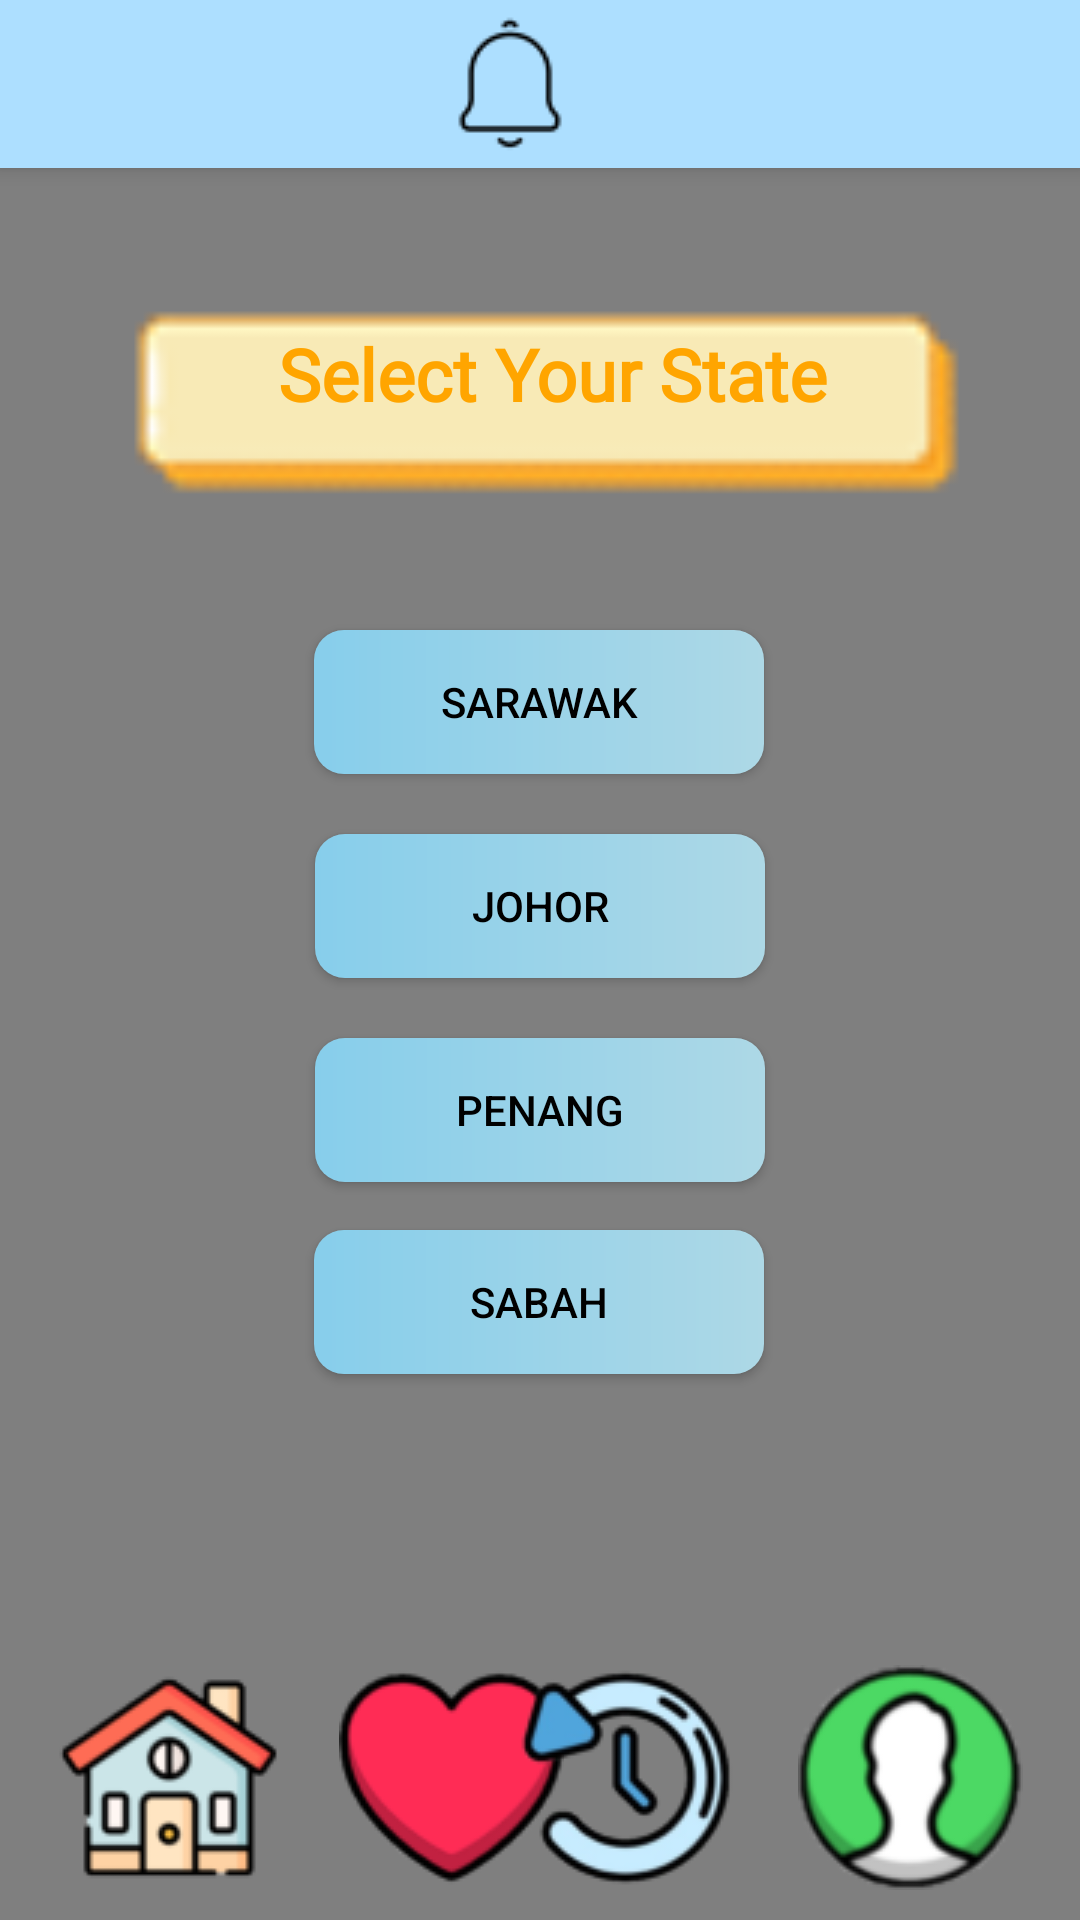

The Android layout XML behind this screen, and the referenced resources:
<!-- AndroidManifest.xml: application theme Theme.Design.Light.NoActionBar -->
<!-- res/layout/state_flight.xml -->
<?xml version="1.0" encoding="utf-8"?>
<androidx.constraintlayout.widget.ConstraintLayout xmlns:android="http://schemas.android.com/apk/res/android"
    xmlns:app="http://schemas.android.com/apk/res-auto"
    xmlns:tools="http://schemas.android.com/tools"
    android:layout_width="match_parent"
    android:layout_height="match_parent"
    android:background="@drawable/gradient_bg"
    tools:context=".state_flight">

    <include
        android:id="@+id/topnavi"
        layout="@layout/topnavi"/>

    <include
        layout="@layout/background"/>

    <ImageView
        android:id="@+id/imageView15"
        android:layout_width="306dp"
        android:layout_height="308dp"
        android:layout_marginBottom="444dp"
        app:layout_constraintBottom_toBottomOf="parent"
        app:layout_constraintEnd_toEndOf="parent"
        app:layout_constraintHorizontal_bias="0.514"
        app:layout_constraintStart_toStartOf="parent"
        app:layout_constraintTop_toTopOf="parent"
        app:layout_constraintVertical_bias="0.0"
        app:srcCompat="@drawable/textbox" />
    <TextView
        android:id="@+id/textView25"
        android:layout_width="wrap_content"
        android:layout_height="wrap_content"
        android:fontFamily="@font/lemon"
        android:text="Select Your State"
        android:textColor="#FFA500"
        android:textSize="24dp"
        android:textStyle="bold"
        app:layout_constraintBottom_toBottomOf="@+id/imageView15"
        app:layout_constraintEnd_toEndOf="@+id/imageView15"
        app:layout_constraintHorizontal_bias="0.529"
        app:layout_constraintStart_toStartOf="@+id/imageView15"
        app:layout_constraintTop_toTopOf="@+id/imageView15"
        app:layout_constraintVertical_bias="0.393" />

    <Button
        android:id="@+id/sabahbut"
        android:layout_width="150dp"
        android:layout_height="wrap_content"
        android:layout_marginTop="16dp"
        android:background="@drawable/button_design"
        android:onClick="sabah"
        android:text="Sabah"
        android:textColor="@color/black"
        app:layout_constraintEnd_toEndOf="parent"
        app:layout_constraintHorizontal_bias="0.498"
        app:layout_constraintStart_toStartOf="parent"
        app:layout_constraintTop_toBottomOf="@+id/penangbut" />

    <Button
        android:id="@+id/sarawakbut"
        android:layout_width="150dp"
        android:layout_height="wrap_content"
        android:background="@drawable/button_design"
        android:onClick="sarawak"
        android:text="Sarawak"
        android:textColor="@color/black"
        app:layout_constraintBottom_toBottomOf="parent"
        app:layout_constraintEnd_toEndOf="parent"
        app:layout_constraintHorizontal_bias="0.498"
        app:layout_constraintStart_toStartOf="parent"
        app:layout_constraintTop_toTopOf="parent"
        app:layout_constraintVertical_bias="0.355" />

    <Button
        android:id="@+id/penangbut"
        android:layout_width="150dp"
        android:layout_height="wrap_content"
        android:layout_marginTop="20dp"
        android:onClick="penang"
        android:text="Penang"
        android:background="@drawable/button_design"
        android:textColor="@color/black"
        app:layout_constraintEnd_toEndOf="parent"
        app:layout_constraintStart_toStartOf="parent"
        app:layout_constraintTop_toBottomOf="@+id/johorbut" />

    <Button
        android:id="@+id/johorbut"
        android:layout_width="150dp"
        android:layout_height="wrap_content"
        android:layout_marginTop="20dp"
        android:onClick="johor"
        android:text="Johor"
        android:background="@drawable/button_design"
        android:textColor="@color/black"
        app:layout_constraintEnd_toEndOf="parent"
        app:layout_constraintStart_toStartOf="parent"
        app:layout_constraintTop_toBottomOf="@+id/sarawakbut" />


    <ImageView
        android:id="@+id/imageView17"
        android:layout_width="302dp"
        android:layout_height="52dp"
        android:layout_marginBottom="72dp"
        android:scaleX="8"
        app:layout_constraintBottom_toBottomOf="parent"
        app:layout_constraintEnd_toEndOf="parent"
        app:layout_constraintHorizontal_bias="0.495"
        app:layout_constraintStart_toStartOf="parent"
        app:srcCompat="@drawable/straight" />

    <ImageView
        android:id="@+id/imageView10"
        android:layout_width="wrap_content"
        android:layout_height="wrap_content"
        android:layout_marginStart="19dp"
        android:layout_marginBottom="10dp"
        android:onClick="home"
        app:layout_constraintBottom_toBottomOf="parent"
        app:layout_constraintStart_toStartOf="parent"
        app:srcCompat="@drawable/home" />

    <ImageView
        android:id="@+id/imageView11"
        android:layout_width="wrap_content"
        android:layout_height="wrap_content"
        android:layout_marginStart="19dp"
        android:layout_marginBottom="10dp"
        android:onClick="heart"
        app:layout_constraintBottom_toBottomOf="parent"
        app:layout_constraintStart_toEndOf="@+id/imageView10"
        app:srcCompat="@drawable/heart" />

    <ImageView
        android:id="@+id/imageView12"
        android:layout_width="wrap_content"
        android:layout_height="wrap_content"
        android:layout_marginEnd="19dp"
        android:layout_marginBottom="10dp"
        android:onClick="history"
        app:layout_constraintBottom_toBottomOf="parent"
        app:layout_constraintEnd_toStartOf="@+id/imageView13"
        app:srcCompat="@drawable/history" />

    <ImageView
        android:id="@+id/imageView13"
        android:layout_width="wrap_content"
        android:layout_height="wrap_content"
        android:layout_marginEnd="19dp"
        android:layout_marginBottom="10dp"
        android:onClick="profile"
        app:layout_constraintBottom_toBottomOf="parent"
        app:layout_constraintEnd_toEndOf="parent"
        app:srcCompat="@drawable/profile" />

    <ImageView
        android:layout_width="302dp"
        android:layout_height="52dp"
        android:layout_marginBottom="72dp"
        android:scaleX="8"
        app:layout_constraintBottom_toBottomOf="parent"
        app:layout_constraintEnd_toEndOf="parent"
        app:layout_constraintHorizontal_bias="0.495"
        app:layout_constraintStart_toStartOf="parent"
        app:srcCompat="@drawable/straight" />
</androidx.constraintlayout.widget.ConstraintLayout>
<!-- res/layout/topnavi.xml (included above) -->
<?xml version="1.0" encoding="utf-8"?>
<androidx.appcompat.widget.Toolbar xmlns:android="http://schemas.android.com/apk/res/android"
    xmlns:app="http://schemas.android.com/apk/res-auto"
    xmlns:tools="http://schemas.android.com/tools"
    android:layout_width="match_parent"
    android:layout_height="wrap_content"
    android:background="#addfff"
    android:elevation="4dp"
    android:theme="@style/lemon_font">


    <androidx.constraintlayout.widget.ConstraintLayout
        android:layout_width="wrap_content"
        android:layout_height="wrap_content">

        <ImageView
            android:id="@+id/imageView8"
            android:layout_width="wrap_content"
            android:layout_height="wrap_content"
            android:layout_marginStart="130dp"
            android:onClick="notification"
            app:layout_constraintBottom_toBottomOf="parent"
            app:layout_constraintEnd_toEndOf="parent"
            app:layout_constraintHorizontal_bias="0.0"
            app:layout_constraintStart_toStartOf="parent"
            app:layout_constraintTop_toTopOf="parent"
            app:srcCompat="@drawable/notification" />
    </androidx.constraintlayout.widget.ConstraintLayout>

</androidx.appcompat.widget.Toolbar>
<!-- res/layout/background.xml (included above) -->
<?xml version="1.0" encoding="utf-8"?>
<androidx.constraintlayout.widget.ConstraintLayout xmlns:android="http://schemas.android.com/apk/res/android"
    xmlns:app="http://schemas.android.com/apk/res-auto"
    xmlns:tools="http://schemas.android.com/tools"
    android:layout_width="match_parent"
    android:layout_height="match_parent">


    <VideoView
        android:id="@+id/background"
        android:layout_width="0dp"
        android:layout_height="0dp"
        app:layout_constraintBottom_toBottomOf="parent"
        app:layout_constraintEnd_toEndOf="parent"
        app:layout_constraintStart_toStartOf="parent"
        app:layout_constraintTop_toTopOf="parent"/>

</androidx.constraintlayout.widget.ConstraintLayout>
<!-- resources referenced by this layout -->
<resources>
  <color name="black">#FF000000</color>
  <!-- drawable button_design (drawable) -->
  <?xml version="1.0" encoding="utf-8"?>
  <shape xmlns:android="http://schemas.android.com/apk/res/android" android:shape="rectangle">
  
      <gradient
          android:startColor="#87CEEB"
          android:endColor="#ADD8E6"
          android:type="linear"/>
  
      <corners
          android:radius="10dp"/>
  
  </shape>
  <!-- drawable heart: png bitmap (drawable, 5230 bytes) -->
  <!-- drawable history: png bitmap (drawable, 9261 bytes) -->
  <!-- drawable home: jpg bitmap (drawable, 2566 bytes) -->
  <!-- drawable notification: png bitmap (drawable, 809 bytes) -->
  <!-- drawable profile: jpg bitmap (drawable, 2394 bytes) -->
  <!-- drawable textbox: png bitmap (drawable, 1166 bytes) -->
  <style name="lemon_font" parent="@style/ThemeOverlay.AppCompat.ActionBar">
          <item name="android:fontFamily">@font/lemon</item>
      </style>
</resources>
